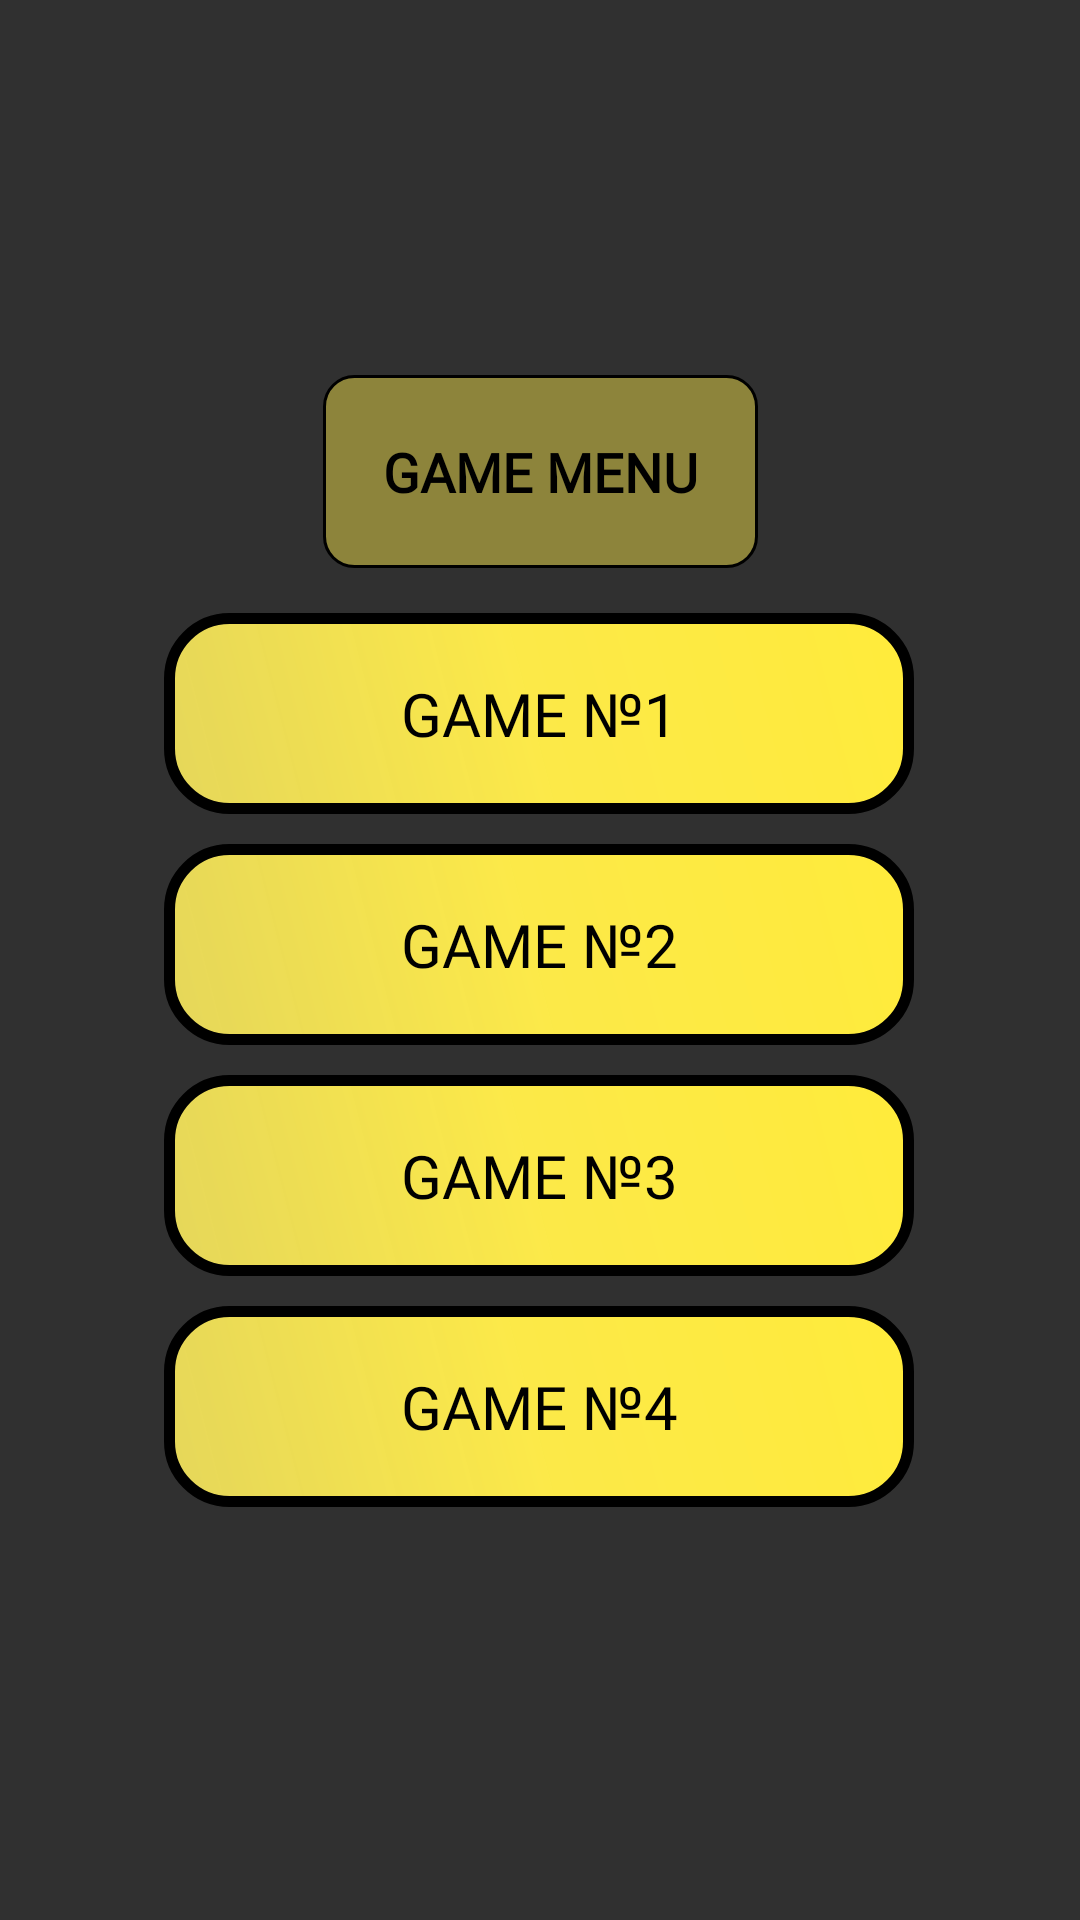

Produce the Android XML layout that renders to this screen, including the resource entries it uses.
<!-- AndroidManifest.xml: application theme Theme.BookOfKingArthur -->
<!-- res/layout/fragment_menu.xml -->
<?xml version="1.0" encoding="utf-8"?>
<androidx.constraintlayout.widget.ConstraintLayout xmlns:android="http://schemas.android.com/apk/res/android"
    xmlns:app="http://schemas.android.com/apk/res-auto"
    xmlns:tools="http://schemas.android.com/tools"
    android:layout_width="match_parent"
    android:layout_height="match_parent"
    android:background="@drawable/king3"
    tools:context=".fragment.menu">


    <Button
        android:id="@+id/button2"
        android:layout_width="250dp"
        android:layout_height="wrap_content"
        android:layout_marginTop="15dp"
        android:background="@drawable/stylebutton"
        android:fontFamily="@font/marko_one"
        android:padding="20dp"
        android:text="@string/game1"
        android:textColor="@color/black"
        android:textSize="@dimen/sfdaskjfldsfasd"
        app:layout_constraintEnd_toEndOf="parent"
        app:layout_constraintHorizontal_bias="0.496"
        app:layout_constraintStart_toStartOf="parent"
        app:layout_constraintTop_toBottomOf="@+id/textView" />

    <Button
        android:id="@+id/button3"
        android:layout_width="250dp"
        android:layout_height="wrap_content"
        android:layout_marginTop="10dp"
        android:background="@drawable/stylebutton"
        android:fontFamily="@font/marko_one"
        android:padding="20dp"
        android:text="@string/game2"
        android:textColor="@color/black"
        android:textSize="@dimen/sfdaskjfldsfasd"
        app:layout_constraintEnd_toEndOf="parent"
        app:layout_constraintHorizontal_bias="0.496"
        app:layout_constraintStart_toStartOf="parent"
        app:layout_constraintTop_toBottomOf="@+id/button2" />

    <Button
        android:id="@+id/button4"
        android:layout_width="250dp"
        android:layout_height="wrap_content"
        android:layout_marginTop="10dp"
        android:background="@drawable/stylebutton"
        android:fontFamily="@font/marko_one"
        android:padding="20dp"
        android:text="@string/game3"
        android:textColor="@color/black"
        android:textSize="@dimen/sfdaskjfldsfasd"
        app:layout_constraintEnd_toEndOf="parent"
        app:layout_constraintHorizontal_bias="0.496"
        app:layout_constraintStart_toStartOf="parent"
        app:layout_constraintTop_toBottomOf="@+id/button3" />

    <Button
        android:id="@+id/button5"
        android:layout_width="250dp"
        android:layout_height="wrap_content"
        android:layout_marginTop="10dp"
        android:background="@drawable/stylebutton"
        android:fontFamily="@font/marko_one"
        android:padding="20dp"
        android:text="@string/game4"
        android:textColor="@color/black"
        android:textSize="@dimen/sfdaskjfldsfasd"
        app:layout_constraintEnd_toEndOf="parent"
        app:layout_constraintHorizontal_bias="0.496"
        app:layout_constraintStart_toStartOf="parent"
        app:layout_constraintTop_toBottomOf="@+id/button4" />


    <TextView
        android:id="@+id/textView"
        android:layout_width="wrap_content"
        android:layout_height="wrap_content"
        android:layout_marginTop="125dp"
        android:background="@drawable/txtstyle"
        android:fontFamily="@font/marko_one"
        android:padding="20dp"
        android:text="@string/menu"
        android:textColor="@color/black"
        android:textSize="18sp"
        android:textStyle="bold"
        app:layout_constraintEnd_toEndOf="parent"
        app:layout_constraintStart_toStartOf="parent"
        app:layout_constraintTop_toTopOf="parent" />
</androidx.constraintlayout.widget.ConstraintLayout>
<!-- resources referenced by this layout -->
<resources>
  <color name="black">#FF000000</color>
  <dimen name="sfdaskjfldsfasd">20sp</dimen>
  <!-- drawable stylebutton (drawable) -->
  <?xml version="1.0" encoding="utf-8"?>
  <shape xmlns:android="http://schemas.android.com/apk/res/android">
  <gradient
      android:startColor="#FFEB3B"
      android:centerColor="#FCE948"
      android:endColor="#E6F8E85E"
      android:angle="225"/>
      <corners
          android:radius="20dp"/>
      <stroke
          android:width="3.5dp"
          android:color="@color/black"/>
  </shape>
  <!-- drawable txtstyle (drawable) -->
  <?xml version="1.0" encoding="utf-8"?>
  <shape xmlns:android="http://schemas.android.com/apk/res/android">
  <gradient
      android:startColor="#73FCE948"
      android:centerColor="#73FCE948"
      android:endColor="#73FCE948"
      />
      <corners
          android:radius="10dp"/>
      <stroke
          android:width="1dp"
          android:color="@color/black"/>
  </shape>
  <string name="game1">Game №1</string>
  <string name="game2">Game №2</string>
  <string name="game3">Game №3</string>
  <string name="game4">Game №4</string>
  <string name="menu">GAME MENU</string>
  <style name="Theme.BookOfKingArthur" parent="Theme.AppCompat.NoActionBar">
          
          <item name="colorPrimary">@color/purple_500</item>
          <item name="colorPrimaryVariant">@color/purple_700</item>
          <item name="colorOnPrimary">@color/white</item>
          
          <item name="colorSecondary">@color/teal_200</item>
          <item name="colorSecondaryVariant">@color/teal_700</item>
          <item name="colorOnSecondary">@color/black</item>
          
          <item name="android:statusBarColor">#000000</item>
          
      </style>
  <color name="purple_500">#FF6200EE</color>
  <color name="purple_700">#FF3700B3</color>
  <color name="white">#FFFFFFFF</color>
  <color name="teal_200">#FF03DAC5</color>
  <color name="teal_700">#FF018786</color>
</resources>
